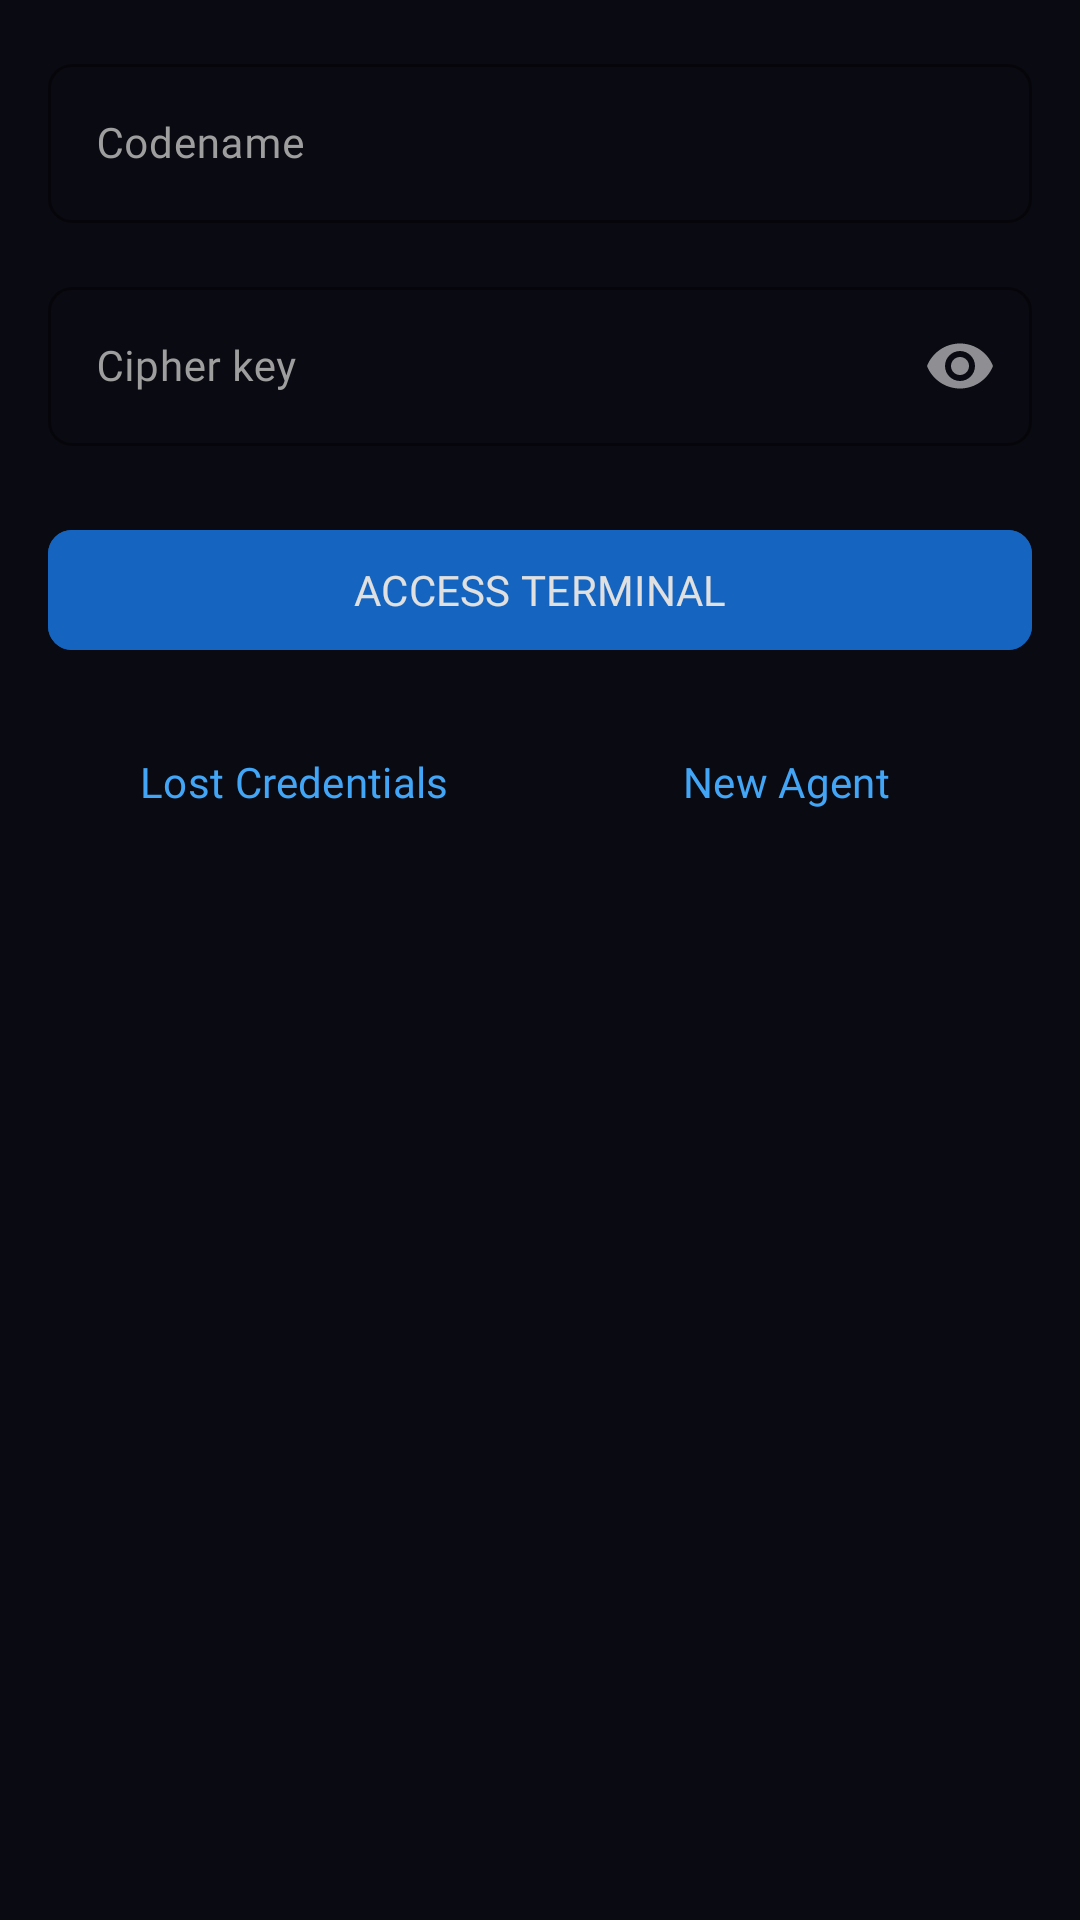

Here is an Android app screen rendered from its layout file. Give the layout XML and the strings, colors and styles it references.
<!-- AndroidManifest.xml: application theme Theme.OMOT -->
<!-- res/layout/fragment_login.xml -->
<?xml version="1.0" encoding="utf-8"?>
<ScrollView xmlns:android="http://schemas.android.com/apk/res/android"
    xmlns:tools="http://schemas.android.com/tools"
    android:layout_width="match_parent"
    android:layout_height="match_parent"
    xmlns:app="http://schemas.android.com/apk/res-auto"
    android:padding="16dp"
    tools:context=".ui.auth.LoginFragment">

    <LinearLayout
        android:layout_width="match_parent"
        android:layout_height="wrap_content"
        android:orientation="vertical">

        
        <com.google.android.material.textfield.TextInputLayout
            style="@style/Widget.OMOT.TextInput"
            android:layout_width="match_parent"
            android:layout_height="wrap_content"
            android:layout_marginBottom="16dp"
            android:hint="@string/codename_hint">

            <com.google.android.material.textfield.TextInputEditText
                android:id="@+id/edt_codename"
                android:layout_width="match_parent"
                android:layout_height="wrap_content"
                android:imeOptions="actionNext"
                android:inputType="textCapWords"
                android:maxLines="1"
                android:textAppearance="@style/TextAppearance.OMOT.Body.Medium" />
        </com.google.android.material.textfield.TextInputLayout>

        
        <com.google.android.material.textfield.TextInputLayout
            style="@style/Widget.OMOT.TextInput"
            android:layout_width="match_parent"
            android:layout_height="wrap_content"
            android:layout_marginBottom="24dp"
            android:hint="@string/cipher_key_hint"
            app:passwordToggleEnabled="true">

            <com.google.android.material.textfield.TextInputEditText
                android:id="@+id/edt_cipher_key"
                android:layout_width="match_parent"
                android:layout_height="wrap_content"
                android:imeOptions="actionNext"
                android:inputType="textPassword"
                android:maxLines="1"
                android:textAppearance="@style/TextAppearance.OMOT.Body.Medium" />
        </com.google.android.material.textfield.TextInputLayout>

        
        <com.google.android.material.button.MaterialButton
            style="@style/Button.OMOT"
            android:id="@+id/btn_login"
            android:layout_width="match_parent"
            android:layout_height="wrap_content"
            android:layout_marginBottom="16dp"
            android:text="@string/button_login" />

        <ProgressBar
            android:id="@+id/progress_login"
            android:layout_width="wrap_content"
            android:layout_height="wrap_content"
            android:layout_gravity="center_horizontal"
            android:layout_marginBottom="16dp"
            android:indeterminateTint="@color/omot_blue_light"
            android:visibility="gone" />

        
        <com.google.android.material.button.MaterialButton
            style="@style/Button.OMOT.Outline"
            android:id="@+id/btn_biometric"
            android:layout_width="match_parent"
            android:layout_height="wrap_content"
            android:layout_marginBottom="24dp"
            android:text="@string/button_biometric"
            android:visibility="gone" />

        
        <LinearLayout
            android:id="@+id/layout_status_group"
            android:layout_width="match_parent"
            android:layout_height="wrap_content"
            android:layout_marginBottom="16dp"
            android:orientation="horizontal"
            android:visibility="gone">

            <View
                android:id="@+id/view_status_indicator"
                android:layout_width="4dp"
                android:layout_height="20dp"
                android:layout_marginEnd="12dp"
                android:background="@color/omot_red_alert" />

            <TextView
                android:id="@+id/tv_status"
                android:layout_width="0dp"
                android:layout_height="wrap_content"
                android:layout_weight="1"
                android:text="@string/invalid_credentials"
                android:textAppearance="@style/TextAppearance.OMOT.Body.Medium"
                android:textColor="@color/omot_red_alert" />
        </LinearLayout>

        
        <LinearLayout
            android:layout_width="match_parent"
            android:layout_height="wrap_content"
            android:orientation="horizontal">

            <Button
                style="@style/Button.OMOT.Text"
                android:id="@+id/btn_forgot_password"
                android:layout_width="0dp"
                android:layout_height="wrap_content"
                android:layout_weight="1"
                android:text="@string/button_forgot_pass_link" />

            <Button
                style="@style/Button.OMOT.Text"
                android:id="@+id/btn_register"
                android:layout_width="0dp"
                android:layout_height="wrap_content"
                android:layout_weight="1"
                android:text="@string/button_register_link" />
        </LinearLayout>
    </LinearLayout>
</ScrollView>
<!-- resources referenced by this layout -->
<resources>
  <color name="omot_blue_light">#FF42A5F5</color>
  <color name="omot_red_alert">#FFC62828</color>
  <string name="button_biometric">RETINAL/PRINT SCAN</string>
  <string name="button_forgot_pass_link">Lost Credentials</string>
  <string name="button_login">ACCESS TERMINAL</string>
  <string name="button_register_link">New Agent</string>
  <string name="cipher_key_hint">Cipher key</string>
  <string name="codename_hint">Codename</string>
  <string name="invalid_credentials">Invalid credentials</string>
  <color name="omot_blue_primary">#FF1565C0</color>
  <color name="omot_text_primary">#FFE0E0E0</color>
  <color name="omot_text_secondary">#FF9E9E9E</color>
  <color name="omot_obsidian_dark">#FF0A0A12</color>
  <color name="omot_blue_surface">#FF1E2A3A</color>
  <color name="omot_green_tactical">#FF2E7D32</color>
  <color name="omot_surface_variant">#FF1E1E1E</color>
  <color name="omot_surface">#FF121212</color>
  <color name="omot_background">#FF0A0A12</color>
  <color name="omot_red_emergency">#FFB71C1C</color>
  <color name="omot_outline">#FF2747FF</color>
  <color name="omot_highlight">#FF263238</color>
  <color name="clearance_beta">@color/omot_green_success</color>
  <color name="clearance_alpha">#FF2196F3</color>
  <color name="clearance_omega">#FFF44336</color>
  <color name="clearance_shadow">#FF9C27B0</color>
  <style name="TextAppearance.OMOT.Display.Large" parent="TextAppearance.Material3.DisplayLarge">
          <item name="fontFamily">@font/orbitron</item>
          <item name="android:fontFamily">@font/orbitron</item>
          <item name="android:textStyle">bold</item>
      </style>
  <style name="TextAppearance.OMOT.Display.Medium" parent="TextAppearance.Material3.DisplayMedium">
          <item name="fontFamily">@font/orbitron</item>
          <item name="android:fontFamily">@font/orbitron</item>
          <item name="android:textStyle">bold</item>
      </style>
  <style name="TextAppearance.OMOT.Display.Small" parent="TextAppearance.Material3.DisplaySmall">
          <item name="fontFamily">@font/orbitron</item>
          <item name="android:fontFamily">@font/orbitron</item>
          <item name="android:textStyle">bold</item>
      </style>
  <style name="TextAppearance.OMOT.Headline.Large" parent="TextAppearance.Material3.HeadlineLarge">
          <item name="fontFamily">@font/orbitron</item>
          <item name="android:fontFamily">@font/orbitron</item>
          <item name="android:textStyle">bold</item>
      </style>
  <style name="TextAppearance.OMOT.Headline.Small" parent="TextAppearance.Material3.HeadlineSmall">
          <item name="fontFamily">@font/orbitron</item>
          <item name="android:fontFamily">@font/orbitron</item>
          <item name="android:textStyle">bold</item>
      </style>
  <style name="TextAppearance.OMOT.Body.Small" parent="TextAppearance.Material3.BodySmall">
          <item name="fontFamily">@font/roboto_mono</item>
          <item name="android:fontFamily">@font/roboto_mono</item>
          <item name="android:letterSpacing">0.02</item>
      </style>
  <style name="TextAppearance.OMOT.Label.Large" parent="TextAppearance.Material3.LabelLarge">
          <item name="fontFamily">@font/share_tech_mono</item>
          <item name="android:fontFamily">@font/share_tech_mono</item>
      </style>
  <style name="TextAppearance.OMOT.Label.Medium" parent="TextAppearance.Material3.LabelMedium">
          <item name="fontFamily">@font/share_tech_mono</item>
          <item name="android:fontFamily">@font/share_tech_mono</item>
      </style>
  <style name="TextAppearance.OMOT.Label.Small" parent="TextAppearance.Material3.LabelSmall">
          <item name="fontFamily">@font/share_tech_mono</item>
          <item name="android:fontFamily">@font/share_tech_mono</item>
      </style>
  <color name="omot_green_success">#FF4CAF50</color>
</resources>
